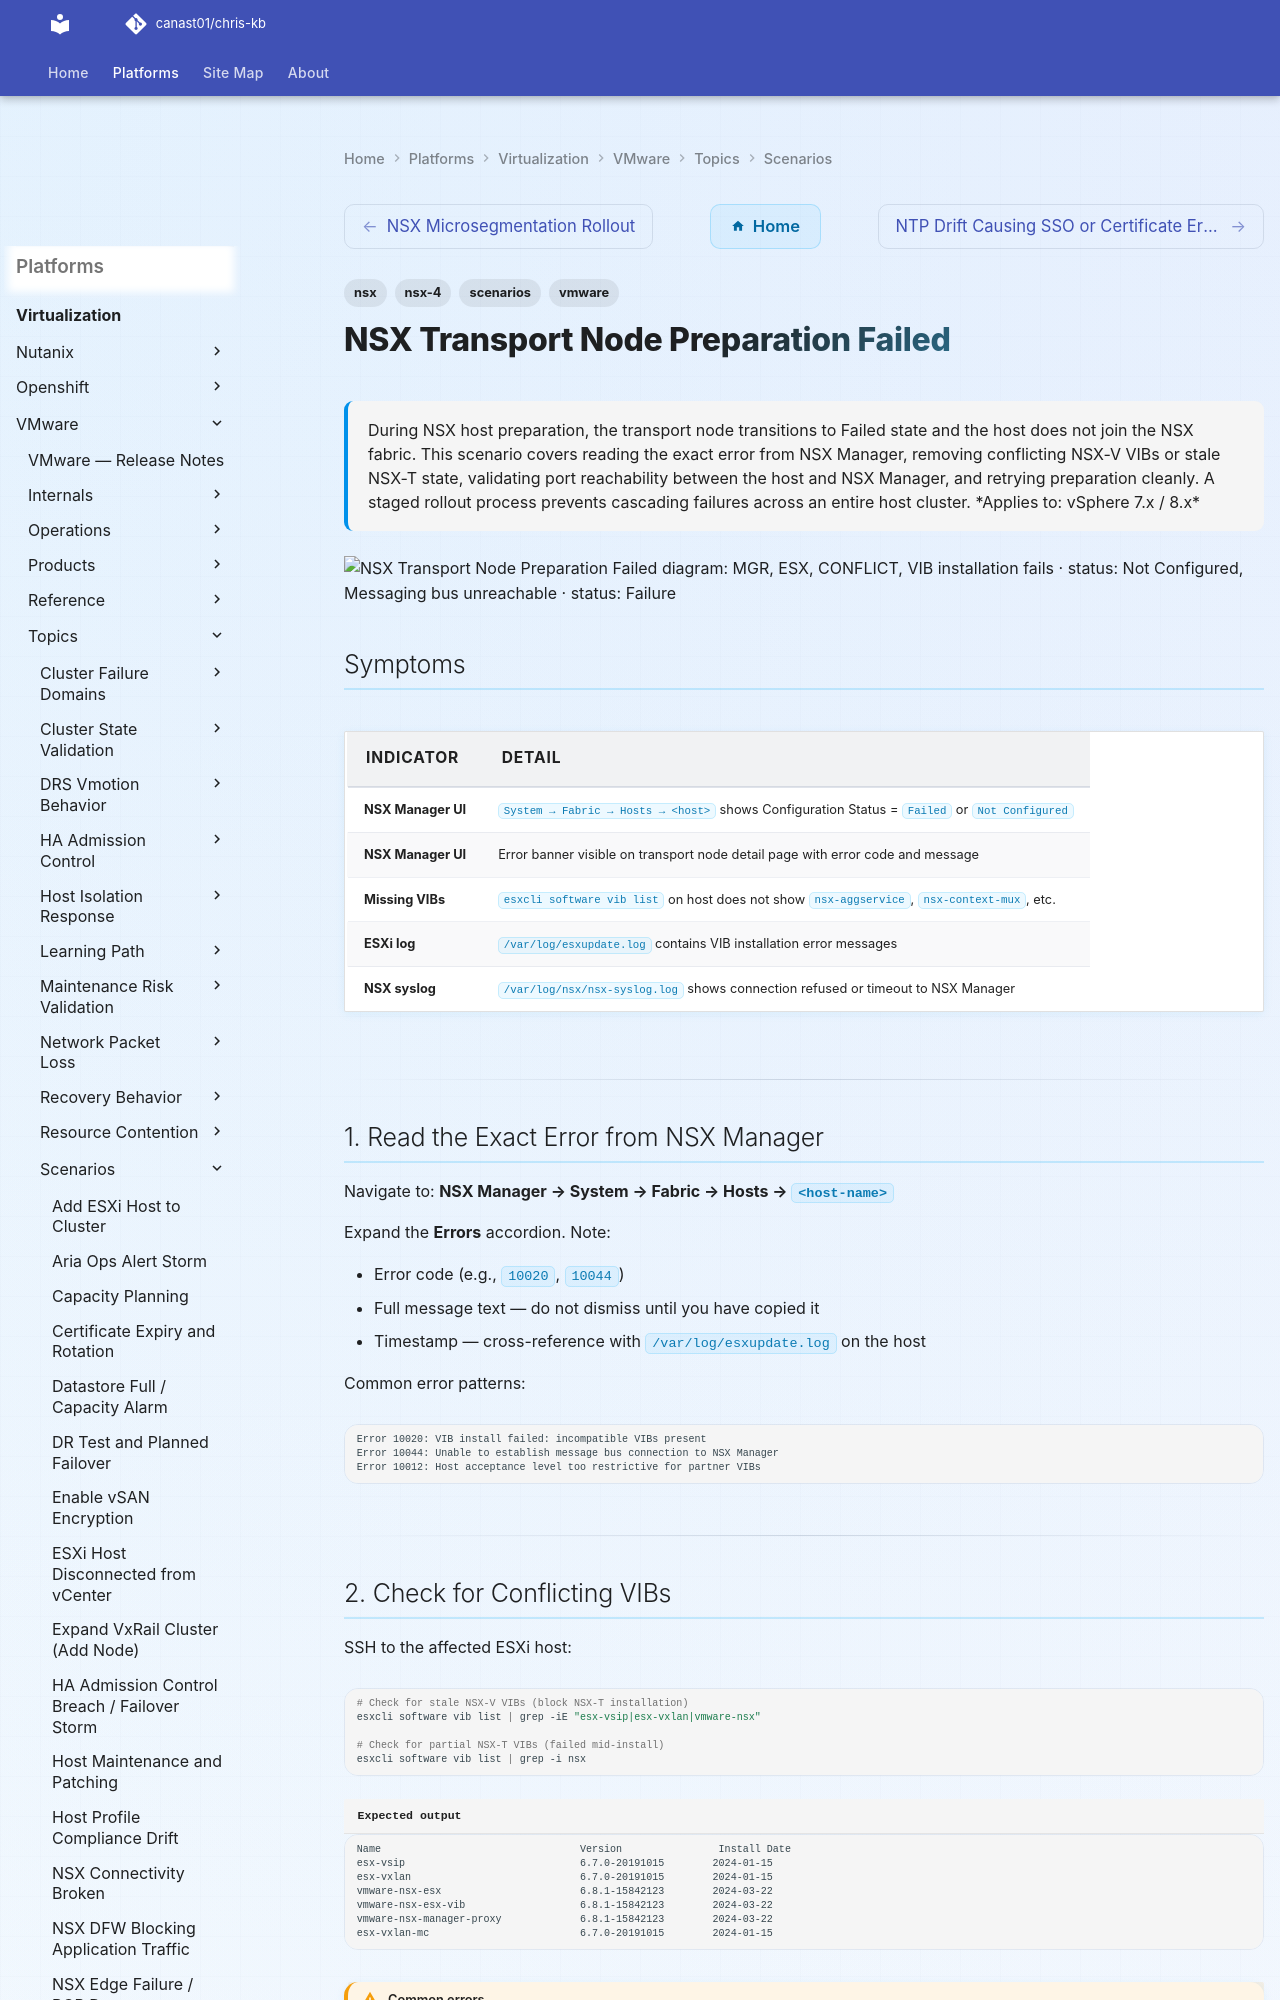

repository: canast01/chris-kb · page: virtualization/vmware/topics/scenarios/nsx-transport-node-prep-failed/index.html · generator: mkdocs

---
tags:
  - nsx
  - nsx-4
  - scenarios
  - vmware
description: "During NSX host preparation, the transport node transitions to Failed state and the host does not join the NSX fabric. This scenario covers reading the..."
---
# NSX Transport Node Preparation Failed

<div class="kb-summary">
During NSX host preparation, the transport node transitions to Failed state and the host does not join
the NSX fabric. This scenario covers reading the exact error from NSX Manager, removing conflicting
NSX-V VIBs or stale NSX-T state, validating port reachability between the host and NSX Manager, and
retrying preparation cleanly. A staged rollout process prevents cascading failures across an entire
host cluster.

*Applies to: vSphere 7.x / 8.x*
</div>

```d2
direction: right

MGR: "MGR" {shape: rectangle}
VC: "VC" {shape: rectangle}
ESX: "ESX" {shape: rectangle}
CONFLICT: "CONFLICT" {shape: rectangle}
VIBFAIL: "VIB installation fails · status: Not Configured" {shape: rectangle}
PORTFAIL: "Messaging bus unreachable · status: Failure" {shape: rectangle}
SUCCESS: "VIBs installed · Geneve tunnel up · status: Success" {shape: rectangle}
CLEANUP: "Remove conflicting VIBs · esxcli software vib remove" {shape: rectangle}
FIREWALL: "Open port 443 and 1235 · host → NSX Manager VIPs" {shape: rectangle}
RETRY: "Force Sync in NSX Manager" {shape: rectangle}

MGR -> VC
VC -> ESX
CONFLICT -> VIBFAIL
CONFLICT -> PORTFAIL
CONFLICT -> SUCCESS
VIBFAIL -> CLEANUP
PORTFAIL -> FIREWALL
CLEANUP -> RETRY
FIREWALL -> RETRY
RETRY -> SUCCESS
```

## Symptoms

| Indicator | Detail |
|---|---|
| NSX Manager UI | `System → Fabric → Hosts → <host>` shows Configuration Status = `Failed` or `Not Configured` |
| NSX Manager UI | Error banner visible on transport node detail page with error code and message |
| Missing VIBs | `esxcli software vib list` on host does not show `nsx-aggservice`, `nsx-context-mux`, etc. |
| ESXi log | `/var/log/esxupdate.log` contains VIB installation error messages |
| NSX syslog | `/var/log/nsx/nsx-syslog.log` shows connection refused or timeout to NSX Manager |

---

## 1. Read the Exact Error from NSX Manager

Navigate to: **NSX Manager → System → Fabric → Hosts → `<host-name>`**

Expand the **Errors** accordion. Note:

- Error code (e.g., `10020`, `10044`)
- Full message text — do not dismiss until you have copied it
- Timestamp — cross-reference with `/var/log/esxupdate.log` on the host

Common error patterns:

```text
Error 10020: VIB install failed: incompatible VIBs present
Error 10044: Unable to establish message bus connection to NSX Manager
Error 10012: Host acceptance level too restrictive for partner VIBs
```

---
